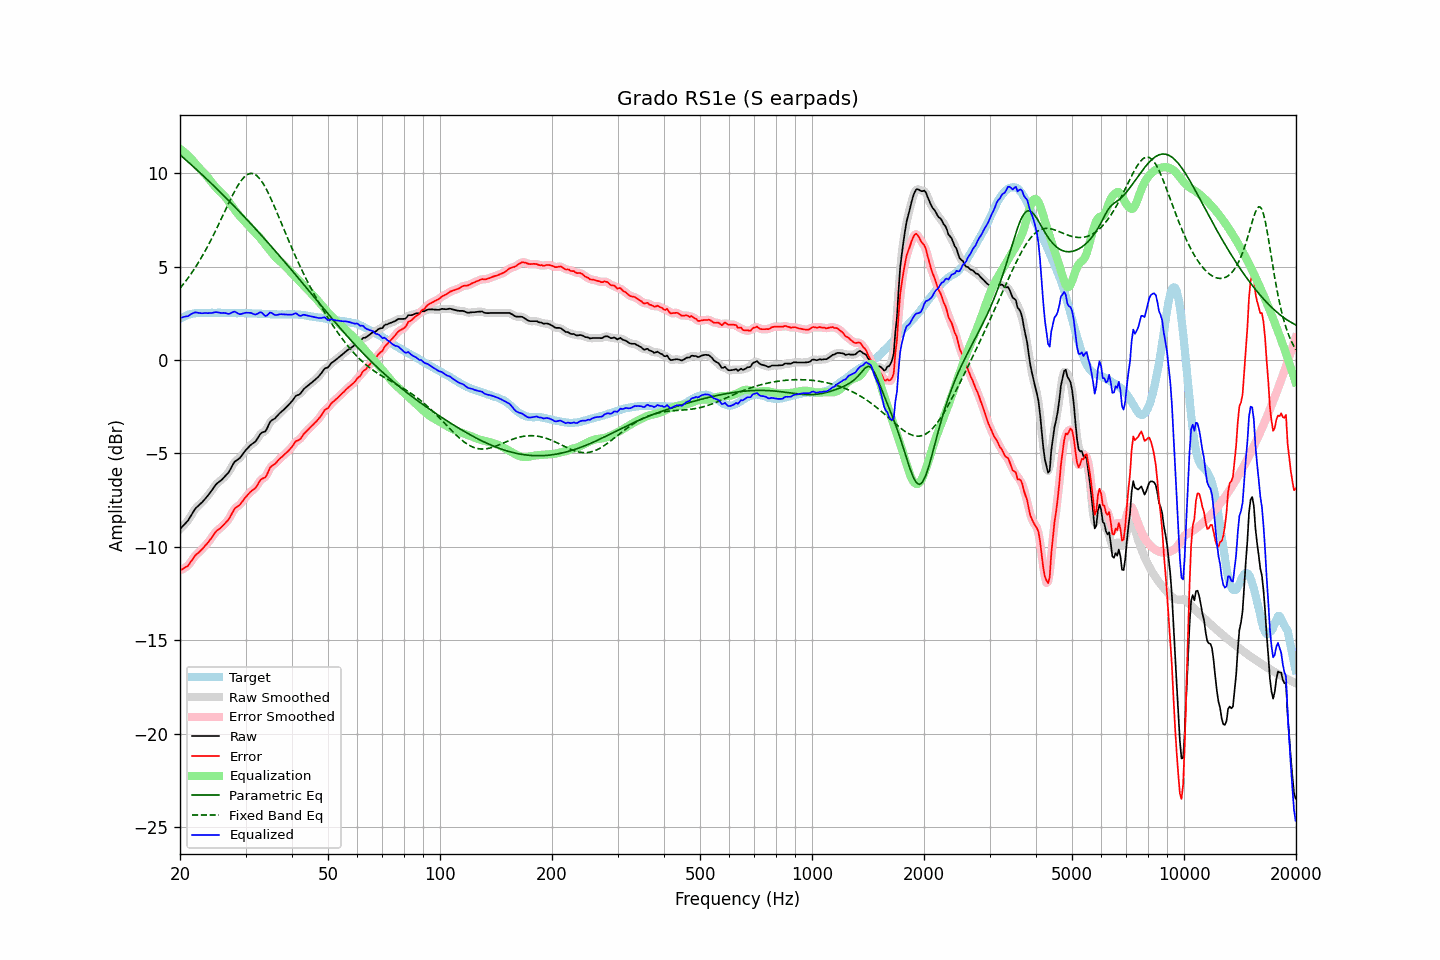

The data file committed next to this chart (first rows):
frequency, raw, error, smoothed, error_smoothed, equalization, parametric_eq, fixed_band_eq, equalized_raw, equalized_smoothed, target
20.00, -9.05, -11.25, -9.05, -11.25, 11.30, 10.98, 3.84, 2.25, 2.25, 2.20
20.20, -8.96, -11.21, -8.97, -11.22, 11.23, 10.90, 3.94, 2.27, 2.27, 2.25
20.40, -8.87, -11.17, -8.88, -11.17, 11.17, 10.83, 4.05, 2.29, 2.29, 2.30
20.61, -8.78, -11.11, -8.78, -11.12, 11.09, 10.75, 4.16, 2.32, 2.31, 2.33
20.81, -8.68, -11.06, -8.69, -11.07, 11.02, 10.68, 4.27, 2.33, 2.33, 2.38
21.02, -8.59, -11.01, -8.58, -10.99, 10.94, 10.60, 4.39, 2.34, 2.36, 2.42
21.23, -8.45, -10.89, -8.45, -10.90, 10.85, 10.52, 4.50, 2.40, 2.40, 2.44
21.44, -8.30, -10.76, -8.31, -10.77, 10.77, 10.45, 4.63, 2.46, 2.46, 2.46
21.66, -8.17, -10.65, -8.16, -10.64, 10.66, 10.37, 4.75, 2.50, 2.50, 2.48
21.87, -8.02, -10.51, -8.03, -10.52, 10.56, 10.29, 4.88, 2.54, 2.53, 2.49
22.09, -7.91, -10.42, -7.92, -10.43, 10.46, 10.21, 5.01, 2.55, 2.54, 2.51
22.31, -7.83, -10.35, -7.83, -10.35, 10.36, 10.13, 5.15, 2.53, 2.53, 2.52
22.54, -7.76, -10.28, -7.75, -10.27, 10.27, 10.05, 5.29, 2.51, 2.51, 2.52
22.76, -7.67, -10.19, -7.68, -10.19, 10.18, 9.97, 5.44, 2.50, 2.50, 2.52
22.99, -7.59, -10.10, -7.59, -10.10, 10.09, 9.89, 5.58, 2.50, 2.50, 2.51
23.22, -7.49, -10.00, -7.50, -10.01, 10.00, 9.81, 5.74, 2.51, 2.51, 2.51
23.45, -7.39, -9.90, -7.40, -9.91, 9.91, 9.73, 5.89, 2.51, 2.51, 2.51
23.69, -7.30, -9.82, -7.29, -9.81, 9.80, 9.65, 6.05, 2.50, 2.51, 2.52
23.92, -7.18, -9.70, -7.19, -9.71, 9.69, 9.57, 6.21, 2.51, 2.50, 2.52
24.16, -7.07, -9.59, -7.07, -9.59, 9.58, 9.48, 6.38, 2.50, 2.51, 2.52
24.40, -6.95, -9.48, -6.95, -9.47, 9.47, 9.40, 6.54, 2.52, 2.52, 2.53
24.65, -6.83, -9.35, -6.82, -9.35, 9.36, 9.32, 6.72, 2.54, 2.54, 2.52
24.89, -6.70, -9.22, -6.71, -9.23, 9.26, 9.23, 6.89, 2.56, 2.55, 2.52
25.14, -6.61, -9.13, -6.62, -9.14, 9.17, 9.15, 7.07, 2.55, 2.55, 2.52
25.39, -6.54, -9.07, -6.54, -9.07, 9.08, 9.07, 7.25, 2.54, 2.54, 2.53
25.65, -6.48, -9.00, -6.47, -9.00, 9.00, 8.98, 7.43, 2.52, 2.52, 2.53
25.91, -6.41, -8.93, -6.40, -8.92, 8.92, 8.90, 7.61, 2.51, 2.52, 2.52
26.16, -6.31, -8.83, -6.32, -8.84, 8.83, 8.81, 7.79, 2.52, 2.52, 2.52
26.43, -6.23, -8.75, -6.23, -8.75, 8.74, 8.72, 7.98, 2.51, 2.50, 2.52
26.69, -6.13, -8.65, -6.14, -8.66, 8.63, 8.64, 8.16, 2.49, 2.49, 2.52
26.96, -6.05, -8.57, -6.03, -8.55, 8.51, 8.55, 8.34, 2.46, 2.48, 2.52
27.23, -5.91, -8.43, -5.90, -8.42, 8.39, 8.46, 8.52, 2.48, 2.49, 2.52
27.50, -5.75, -8.26, -5.74, -8.26, 8.27, 8.38, 8.70, 2.52, 2.53, 2.52
27.77, -5.58, -8.09, -5.59, -8.10, 8.15, 8.29, 8.86, 2.57, 2.56, 2.51
28.05, -5.44, -7.95, -5.47, -7.97, 8.04, 8.20, 9.03, 2.59, 2.57, 2.51
28.33, -5.38, -7.88, -5.38, -7.89, 7.92, 8.11, 9.18, 2.54, 2.54, 2.50
28.62, -5.33, -7.83, -5.32, -7.82, 7.82, 8.02, 9.33, 2.49, 2.50, 2.50
28.90, -5.26, -7.77, -5.25, -7.76, 7.72, 7.93, 9.46, 2.45, 2.46, 2.51
29.19, -5.16, -7.66, -5.16, -7.66, 7.62, 7.84, 9.59, 2.46, 2.46, 2.50
29.48, -5.04, -7.55, -5.05, -7.55, 7.53, 7.75, 9.70, 2.48, 2.48, 2.51
29.78, -4.93, -7.43, -4.93, -7.43, 7.44, 7.66, 9.79, 2.51, 2.51, 2.50
30.08, -4.82, -7.33, -4.82, -7.33, 7.35, 7.57, 9.86, 2.53, 2.52, 2.51
30.38, -4.73, -7.23, -4.72, -7.22, 7.25, 7.48, 9.93, 2.53, 2.53, 2.50
30.68, -4.63, -7.13, -4.63, -7.13, 7.16, 7.39, 9.96, 2.53, 2.53, 2.50
30.99, -4.55, -7.05, -4.55, -7.05, 7.07, 7.29, 9.98, 2.52, 2.51, 2.50
31.30, -4.49, -6.98, -4.49, -6.98, 6.97, 7.20, 9.97, 2.48, 2.48, 2.49
31.61, -4.42, -6.91, -4.42, -6.91, 6.87, 7.11, 9.95, 2.45, 2.45, 2.49
31.93, -4.36, -6.85, -4.34, -6.83, 6.78, 7.01, 9.90, 2.43, 2.44, 2.49
32.24, -4.23, -6.71, -4.23, -6.71, 6.70, 6.92, 9.84, 2.47, 2.47, 2.48
32.57, -4.10, -6.58, -4.09, -6.57, 6.61, 6.82, 9.76, 2.51, 2.52, 2.48
32.89, -3.95, -6.43, -3.97, -6.45, 6.51, 6.73, 9.66, 2.56, 2.54, 2.48
33.22, -3.88, -6.35, -3.90, -6.37, 6.41, 6.63, 9.53, 2.52, 2.51, 2.47
33.55, -3.85, -6.32, -3.86, -6.32, 6.29, 6.54, 9.40, 2.44, 2.44, 2.47
33.89, -3.82, -6.28, -3.80, -6.26, 6.18, 6.44, 9.25, 2.35, 2.38, 2.46
34.23, -3.70, -6.15, -3.67, -6.13, 6.07, 6.35, 9.09, 2.37, 2.40, 2.46
34.57, -3.50, -5.95, -3.51, -5.96, 5.96, 6.25, 8.92, 2.46, 2.45, 2.45
34.92, -3.32, -5.77, -3.35, -5.80, 5.86, 6.15, 8.74, 2.54, 2.51, 2.45
35.27, -3.24, -5.68, -3.24, -5.68, 5.75, 6.05, 8.55, 2.51, 2.51, 2.44
35.62, -3.18, -5.62, -3.18, -5.62, 5.64, 5.96, 8.36, 2.46, 2.47, 2.44
35.97, -3.13, -5.57, -3.12, -5.56, 5.54, 5.86, 8.16, 2.41, 2.42, 2.44
... 635 more rows
